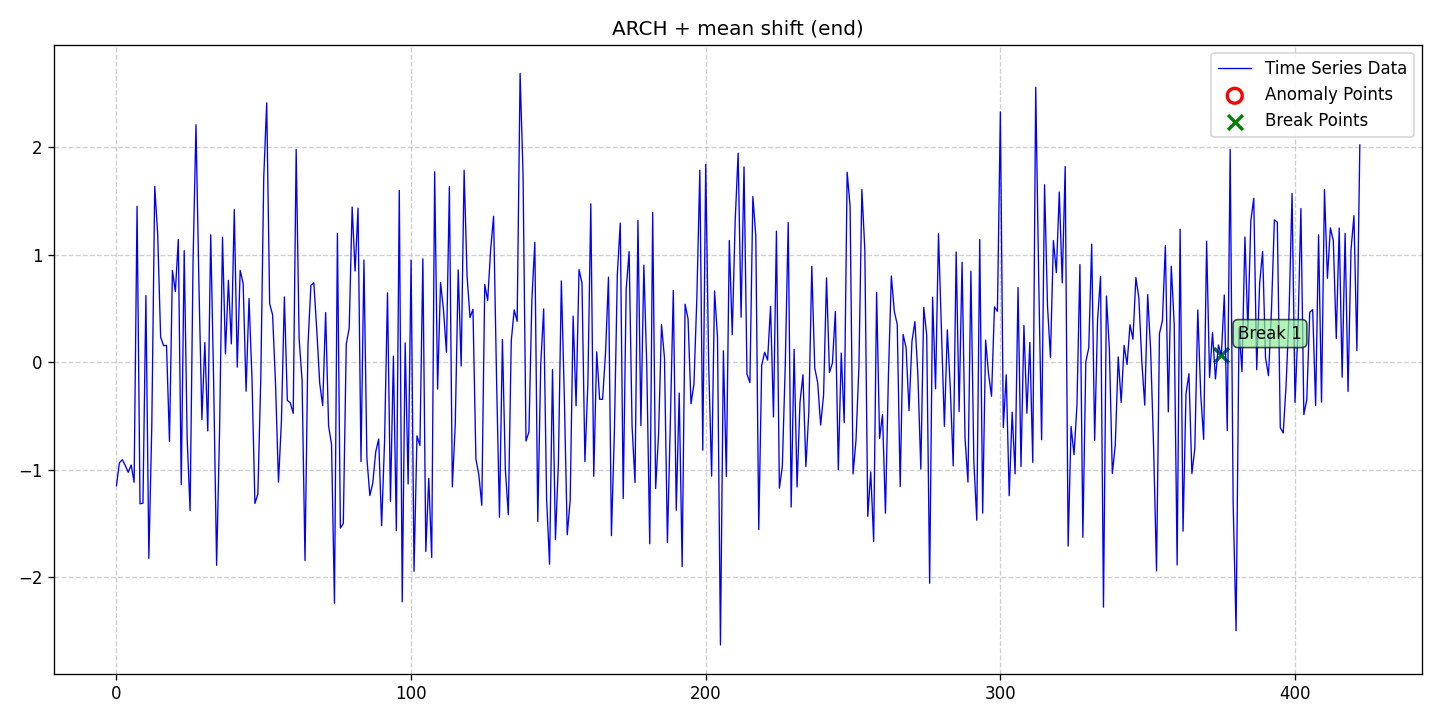

The table this chart was drawn from, first rows:
date, data, stationary, det_lin_up, det_lin_down, det_quad, det_cubic, det_exp, det_damped, stoc_trend, volatility, single_seas, multiple_seas, point_anom_single, point_anom_multi, collect_anom, context_anom, mean_shift, var_shift, trend_shift, point_anom_count, point_anom_location, point_anom_point, collect_anom_count
2020-01-01, -1.146, 0, 0, 0, 0, 0, 0, 0, 0, 1, 0, 0, 0, 0, 0, 0, 1, 0, 0, 0, none, , 0
2020-01-02, -0.9343, 0, 0, 0, 0, 0, 0, 0, 0, 1, 0, 0, 0, 0, 0, 0, 1, 0, 0, 0, none, , 0
2020-01-03, -0.9046, 0, 0, 0, 0, 0, 0, 0, 0, 1, 0, 0, 0, 0, 0, 0, 1, 0, 0, 0, none, , 0
2020-01-04, -0.9586, 0, 0, 0, 0, 0, 0, 0, 0, 1, 0, 0, 0, 0, 0, 0, 1, 0, 0, 0, none, , 0
2020-01-05, -1.022, 0, 0, 0, 0, 0, 0, 0, 0, 1, 0, 0, 0, 0, 0, 0, 1, 0, 0, 0, none, , 0
2020-01-06, -0.9542, 0, 0, 0, 0, 0, 0, 0, 0, 1, 0, 0, 0, 0, 0, 0, 1, 0, 0, 0, none, , 0
2020-01-07, -1.115, 0, 0, 0, 0, 0, 0, 0, 0, 1, 0, 0, 0, 0, 0, 0, 1, 0, 0, 0, none, , 0
2020-01-08, 1.452, 0, 0, 0, 0, 0, 0, 0, 0, 1, 0, 0, 0, 0, 0, 0, 1, 0, 0, 0, none, , 0
2020-01-09, -1.315, 0, 0, 0, 0, 0, 0, 0, 0, 1, 0, 0, 0, 0, 0, 0, 1, 0, 0, 0, none, , 0
2020-01-10, -1.31, 0, 0, 0, 0, 0, 0, 0, 0, 1, 0, 0, 0, 0, 0, 0, 1, 0, 0, 0, none, , 0
2020-01-11, 0.6207, 0, 0, 0, 0, 0, 0, 0, 0, 1, 0, 0, 0, 0, 0, 0, 1, 0, 0, 0, none, , 0
2020-01-12, -1.822, 0, 0, 0, 0, 0, 0, 0, 0, 1, 0, 0, 0, 0, 0, 0, 1, 0, 0, 0, none, , 0
2020-01-13, -0.5932, 0, 0, 0, 0, 0, 0, 0, 0, 1, 0, 0, 0, 0, 0, 0, 1, 0, 0, 0, none, , 0
2020-01-14, 1.635, 0, 0, 0, 0, 0, 0, 0, 0, 1, 0, 0, 0, 0, 0, 0, 1, 0, 0, 0, none, , 0
2020-01-15, 1.192, 0, 0, 0, 0, 0, 0, 0, 0, 1, 0, 0, 0, 0, 0, 0, 1, 0, 0, 0, none, , 0
2020-01-16, 0.2346, 0, 0, 0, 0, 0, 0, 0, 0, 1, 0, 0, 0, 0, 0, 0, 1, 0, 0, 0, none, , 0
2020-01-17, 0.1555, 0, 0, 0, 0, 0, 0, 0, 0, 1, 0, 0, 0, 0, 0, 0, 1, 0, 0, 0, none, , 0
2020-01-18, 0.1579, 0, 0, 0, 0, 0, 0, 0, 0, 1, 0, 0, 0, 0, 0, 0, 1, 0, 0, 0, none, , 0
2020-01-19, -0.7352, 0, 0, 0, 0, 0, 0, 0, 0, 1, 0, 0, 0, 0, 0, 0, 1, 0, 0, 0, none, , 0
2020-01-20, 0.8553, 0, 0, 0, 0, 0, 0, 0, 0, 1, 0, 0, 0, 0, 0, 0, 1, 0, 0, 0, none, , 0
2020-01-21, 0.6584, 0, 0, 0, 0, 0, 0, 0, 0, 1, 0, 0, 0, 0, 0, 0, 1, 0, 0, 0, none, , 0
2020-01-22, 1.143, 0, 0, 0, 0, 0, 0, 0, 0, 1, 0, 0, 0, 0, 0, 0, 1, 0, 0, 0, none, , 0
2020-01-23, -1.137, 0, 0, 0, 0, 0, 0, 0, 0, 1, 0, 0, 0, 0, 0, 0, 1, 0, 0, 0, none, , 0
2020-01-24, 1.038, 0, 0, 0, 0, 0, 0, 0, 0, 1, 0, 0, 0, 0, 0, 0, 1, 0, 0, 0, none, , 0
2020-01-25, -0.7033, 0, 0, 0, 0, 0, 0, 0, 0, 1, 0, 0, 0, 0, 0, 0, 1, 0, 0, 0, none, , 0
2020-01-26, -1.378, 0, 0, 0, 0, 0, 0, 0, 0, 1, 0, 0, 0, 0, 0, 0, 1, 0, 0, 0, none, , 0
2020-01-27, 0.933, 0, 0, 0, 0, 0, 0, 0, 0, 1, 0, 0, 0, 0, 0, 0, 1, 0, 0, 0, none, , 0
2020-01-28, 2.21, 0, 0, 0, 0, 0, 0, 0, 0, 1, 0, 0, 0, 0, 0, 0, 1, 0, 0, 0, none, , 0
2020-01-29, 0.7199, 0, 0, 0, 0, 0, 0, 0, 0, 1, 0, 0, 0, 0, 0, 0, 1, 0, 0, 0, none, , 0
2020-01-30, -0.5303, 0, 0, 0, 0, 0, 0, 0, 0, 1, 0, 0, 0, 0, 0, 0, 1, 0, 0, 0, none, , 0
2020-01-31, 0.1833, 0, 0, 0, 0, 0, 0, 0, 0, 1, 0, 0, 0, 0, 0, 0, 1, 0, 0, 0, none, , 0
2020-02-01, -0.6378, 0, 0, 0, 0, 0, 0, 0, 0, 1, 0, 0, 0, 0, 0, 0, 1, 0, 0, 0, none, , 0
2020-02-02, 1.186, 0, 0, 0, 0, 0, 0, 0, 0, 1, 0, 0, 0, 0, 0, 0, 1, 0, 0, 0, none, , 0
2020-02-03, -0.1919, 0, 0, 0, 0, 0, 0, 0, 0, 1, 0, 0, 0, 0, 0, 0, 1, 0, 0, 0, none, , 0
2020-02-04, -1.887, 0, 0, 0, 0, 0, 0, 0, 0, 1, 0, 0, 0, 0, 0, 0, 1, 0, 0, 0, none, , 0
2020-02-05, -0.6392, 0, 0, 0, 0, 0, 0, 0, 0, 1, 0, 0, 0, 0, 0, 0, 1, 0, 0, 0, none, , 0
2020-02-06, 1.163, 0, 0, 0, 0, 0, 0, 0, 0, 1, 0, 0, 0, 0, 0, 0, 1, 0, 0, 0, none, , 0
2020-02-07, 0.07895, 0, 0, 0, 0, 0, 0, 0, 0, 1, 0, 0, 0, 0, 0, 0, 1, 0, 0, 0, none, , 0
2020-02-08, 0.7636, 0, 0, 0, 0, 0, 0, 0, 0, 1, 0, 0, 0, 0, 0, 0, 1, 0, 0, 0, none, , 0
2020-02-09, 0.172, 0, 0, 0, 0, 0, 0, 0, 0, 1, 0, 0, 0, 0, 0, 0, 1, 0, 0, 0, none, , 0
2020-02-10, 1.42, 0, 0, 0, 0, 0, 0, 0, 0, 1, 0, 0, 0, 0, 0, 0, 1, 0, 0, 0, none, , 0
2020-02-11, -0.04474, 0, 0, 0, 0, 0, 0, 0, 0, 1, 0, 0, 0, 0, 0, 0, 1, 0, 0, 0, none, , 0
2020-02-12, 0.855, 0, 0, 0, 0, 0, 0, 0, 0, 1, 0, 0, 0, 0, 0, 0, 1, 0, 0, 0, none, , 0
2020-02-13, 0.7347, 0, 0, 0, 0, 0, 0, 0, 0, 1, 0, 0, 0, 0, 0, 0, 1, 0, 0, 0, none, , 0
2020-02-14, -0.2687, 0, 0, 0, 0, 0, 0, 0, 0, 1, 0, 0, 0, 0, 0, 0, 1, 0, 0, 0, none, , 0
2020-02-15, 0.5933, 0, 0, 0, 0, 0, 0, 0, 0, 1, 0, 0, 0, 0, 0, 0, 1, 0, 0, 0, none, , 0
2020-02-16, -0.1483, 0, 0, 0, 0, 0, 0, 0, 0, 1, 0, 0, 0, 0, 0, 0, 1, 0, 0, 0, none, , 0
2020-02-17, -1.312, 0, 0, 0, 0, 0, 0, 0, 0, 1, 0, 0, 0, 0, 0, 0, 1, 0, 0, 0, none, , 0
2020-02-18, -1.223, 0, 0, 0, 0, 0, 0, 0, 0, 1, 0, 0, 0, 0, 0, 0, 1, 0, 0, 0, none, , 0
2020-02-19, -0.1376, 0, 0, 0, 0, 0, 0, 0, 0, 1, 0, 0, 0, 0, 0, 0, 1, 0, 0, 0, none, , 0
2020-02-20, 1.721, 0, 0, 0, 0, 0, 0, 0, 0, 1, 0, 0, 0, 0, 0, 0, 1, 0, 0, 0, none, , 0
2020-02-21, 2.413, 0, 0, 0, 0, 0, 0, 0, 0, 1, 0, 0, 0, 0, 0, 0, 1, 0, 0, 0, none, , 0
2020-02-22, 0.5453, 0, 0, 0, 0, 0, 0, 0, 0, 1, 0, 0, 0, 0, 0, 0, 1, 0, 0, 0, none, , 0
2020-02-23, 0.4422, 0, 0, 0, 0, 0, 0, 0, 0, 1, 0, 0, 0, 0, 0, 0, 1, 0, 0, 0, none, , 0
2020-02-24, -0.2049, 0, 0, 0, 0, 0, 0, 0, 0, 1, 0, 0, 0, 0, 0, 0, 1, 0, 0, 0, none, , 0
2020-02-25, -1.114, 0, 0, 0, 0, 0, 0, 0, 0, 1, 0, 0, 0, 0, 0, 0, 1, 0, 0, 0, none, , 0
2020-02-26, -0.5424, 0, 0, 0, 0, 0, 0, 0, 0, 1, 0, 0, 0, 0, 0, 0, 1, 0, 0, 0, none, , 0
2020-02-27, 0.6088, 0, 0, 0, 0, 0, 0, 0, 0, 1, 0, 0, 0, 0, 0, 0, 1, 0, 0, 0, none, , 0
2020-02-28, -0.3534, 0, 0, 0, 0, 0, 0, 0, 0, 1, 0, 0, 0, 0, 0, 0, 1, 0, 0, 0, none, , 0
2020-02-29, -0.3762, 0, 0, 0, 0, 0, 0, 0, 0, 1, 0, 0, 0, 0, 0, 0, 1, 0, 0, 0, none, , 0
... 363 more rows
